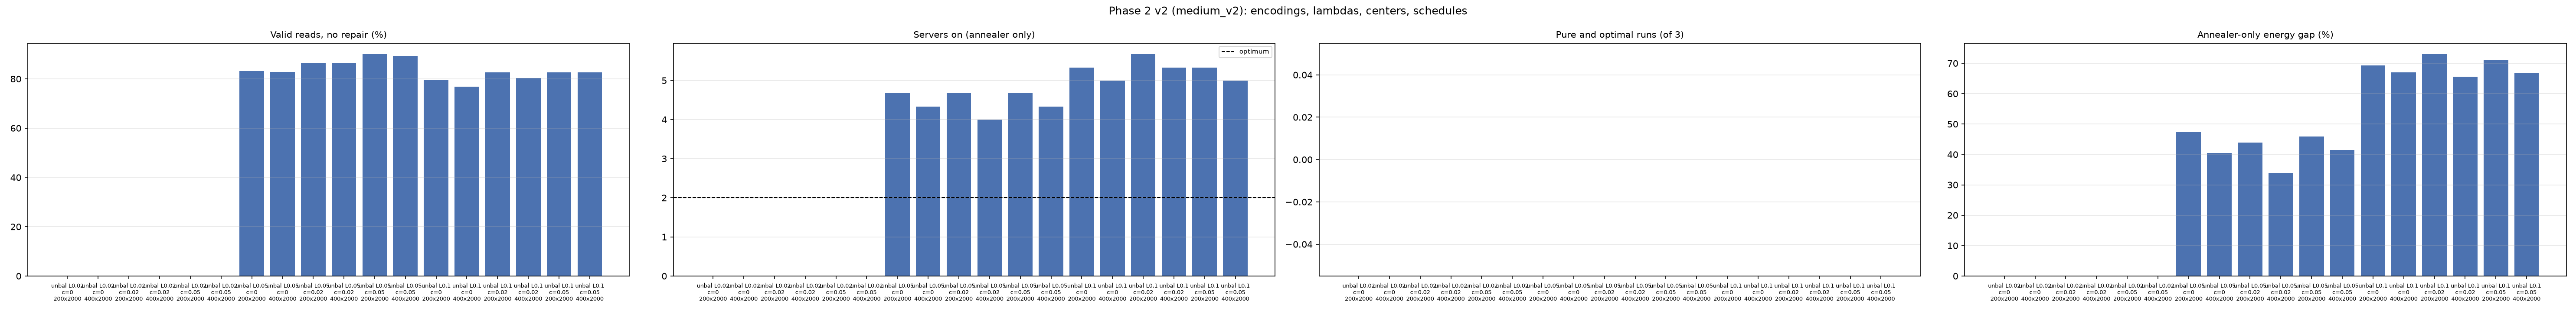

Data behind this chart, as committed beside it:
unit, encoding, config, lambda_assign, center, schedule, seed, qubo_variables, valid_raw_pct, valid_pct, annealer_only_found, annealer_only_servers, annealer_only_gap_pct, pure_and_optimal, final_servers, final_gap_pct, vms_by_annealer_pct, anneal_time_s, wall_time_s
0.0025, unbalanced, L0.02, 0.02, 0.0, 200x2000, 1, 512, 0.0, 0.0, False, , , False, 3, 14, 93.65, 8.287, 9.289
0.0025, unbalanced, L0.02, 0.02, 0.0, 200x2000, 2, 512, 0.0, 0.0, False, , , False, 3, 14.07, 93.65, 8.005, 9.047
0.0025, unbalanced, L0.02, 0.02, 0.0, 200x2000, 3, 512, 0.0, 0.0, False, , , False, 3, 13.49, 93.65, 8.095, 9.142
0.0025, unbalanced, L0.02, 0.02, 0.02, 200x2000, 1, 512, 0.0, 0.0, False, , , False, 3, 13.56, 93.65, 8.14, 9.096
0.0025, unbalanced, L0.02, 0.02, 0.02, 200x2000, 2, 512, 0.0, 0.0, False, , , False, 3, 13.98, 93.65, 8.361, 9.387
0.0025, unbalanced, L0.02, 0.02, 0.02, 200x2000, 3, 512, 0.0, 0.0, False, , , False, 4, 25.34, 93.65, 8.101, 9.168
0.0025, unbalanced, L0.02, 0.02, 0.05, 200x2000, 1, 512, 0.0, 0.0, False, , , False, 4, 24.13, 93.65, 8.05, 8.985
0.0025, unbalanced, L0.02, 0.02, 0.05, 200x2000, 2, 512, 0.0, 0.0, False, , , False, 3, 14.17, 93.65, 8.058, 9.055
0.0025, unbalanced, L0.02, 0.02, 0.05, 200x2000, 3, 512, 0.0, 0.0, False, , , False, 4, 23.85, 93.65, 8.21, 9.205
0.0025, unbalanced, L0.02, 0.02, 0.0, 400x2000, 1, 512, 0.0, 0.0, False, , , False, 3, 14, 93.65, 16.45, 18.44
0.0025, unbalanced, L0.02, 0.02, 0.0, 400x2000, 2, 512, 0.0, 0.0, False, , , False, 3, 14.07, 93.65, 16.07, 17.81
0.0025, unbalanced, L0.02, 0.02, 0.0, 400x2000, 3, 512, 0.0, 0.0, False, , , False, 3, 13.49, 93.65, 16.22, 18.05
0.0025, unbalanced, L0.02, 0.02, 0.02, 400x2000, 1, 512, 0.0, 0.0, False, , , False, 3, 13.56, 93.65, 16.52, 18.32
0.0025, unbalanced, L0.02, 0.02, 0.02, 400x2000, 2, 512, 0.0, 0.0, False, , , False, 3, 13.98, 93.65, 16.39, 18.11
0.0025, unbalanced, L0.02, 0.02, 0.02, 400x2000, 3, 512, 0.0, 0.0, False, , , False, 3, 13.88, 93.65, 16.14, 18.01
0.0025, unbalanced, L0.02, 0.02, 0.05, 400x2000, 1, 512, 0.0, 0.0, False, , , False, 4, 24.13, 93.65, 16.23, 18.03
0.0025, unbalanced, L0.02, 0.02, 0.05, 400x2000, 2, 512, 0.0, 0.0, False, , , False, 3, 13.8, 93.65, 16.41, 18.15
0.0025, unbalanced, L0.02, 0.02, 0.05, 400x2000, 3, 512, 0.0, 0.0, False, , , False, 3, 14.43, 93.65, 16.14, 17.97
0.0025, unbalanced, L0.05, 0.05, 0.0, 200x2000, 1, 512, 83.5, 83.5, True, 5.0, 48.18, False, 5, 48.18, 100.0, 8.376, 9.417
0.0025, unbalanced, L0.05, 0.05, 0.0, 200x2000, 2, 512, 82.5, 82.5, True, 5.0, 47.68, False, 5, 47.68, 100.0, 8.29, 9.314
0.0025, unbalanced, L0.05, 0.05, 0.0, 200x2000, 3, 512, 83.5, 83.5, True, 4.0, 46.61, False, 4, 46.61, 100.0, 8.495, 9.573
0.0025, unbalanced, L0.05, 0.05, 0.02, 200x2000, 1, 512, 86.5, 86.5, True, 5.0, 45.52, False, 5, 45.52, 100.0, 8.787, 9.707
0.0025, unbalanced, L0.05, 0.05, 0.02, 200x2000, 2, 512, 85.5, 85.5, True, 4.0, 36.56, False, 4, 36.56, 100.0, 8.416, 9.352
0.0025, unbalanced, L0.05, 0.05, 0.02, 200x2000, 3, 512, 87.0, 87.0, True, 5.0, 49.84, False, 5, 49.84, 100.0, 8.382, 9.313
0.0025, unbalanced, L0.05, 0.05, 0.05, 200x2000, 1, 512, 90.0, 90.0, True, 5.0, 51.08, False, 5, 51.08, 100.0, 8.592, 9.68
0.0025, unbalanced, L0.05, 0.05, 0.05, 200x2000, 2, 512, 91.0, 91.0, True, 4.0, 40.22, False, 4, 40.22, 100.0, 8.639, 9.591
0.0025, unbalanced, L0.05, 0.05, 0.05, 200x2000, 3, 512, 89.0, 89.0, True, 5.0, 46.29, False, 5, 46.29, 100.0, 8.594, 9.521
0.0025, unbalanced, L0.05, 0.05, 0.0, 400x2000, 1, 512, 81.75, 81.75, True, 4.0, 27.71, False, 4, 27.71, 100.0, 17.05, 18.84
0.0025, unbalanced, L0.05, 0.05, 0.0, 400x2000, 2, 512, 81.75, 81.75, True, 5.0, 47.04, False, 5, 47.04, 100.0, 16.59, 18.32
0.0025, unbalanced, L0.05, 0.05, 0.0, 400x2000, 3, 512, 85.0, 85.0, True, 4.0, 46.61, False, 4, 46.61, 100.0, 16.67, 18.34
0.0025, unbalanced, L0.05, 0.05, 0.02, 400x2000, 1, 512, 88.25, 88.25, True, 4.0, 43.12, False, 4, 43.12, 100.0, 17.31, 19.16
0.0025, unbalanced, L0.05, 0.05, 0.02, 400x2000, 2, 512, 84.75, 84.75, True, 4.0, 27.98, False, 4, 27.98, 100.0, 17.28, 19
0.0025, unbalanced, L0.05, 0.05, 0.02, 400x2000, 3, 512, 86.0, 86.0, True, 4.0, 30.76, False, 4, 30.76, 100.0, 16.72, 18.44
0.0025, unbalanced, L0.05, 0.05, 0.05, 400x2000, 1, 512, 88.75, 88.75, True, 4.0, 38, False, 4, 38, 100.0, 17.44, 19.19
0.0025, unbalanced, L0.05, 0.05, 0.05, 400x2000, 2, 512, 90.25, 90.25, True, 4.0, 40.22, False, 4, 40.22, 100.0, 16.99, 18.73
0.0025, unbalanced, L0.05, 0.05, 0.05, 400x2000, 3, 512, 89.0, 89.0, True, 5.0, 46.29, False, 5, 46.29, 100.0, 16.84, 18.51
0.0025, unbalanced, L0.1, 0.1, 0.0, 200x2000, 1, 512, 80.0, 80.0, True, 5.0, 64.59, False, 5, 64.59, 100.0, 8.678, 9.646
0.0025, unbalanced, L0.1, 0.1, 0.0, 200x2000, 2, 512, 79.5, 79.5, True, 6.0, 79.37, False, 6, 79.37, 100.0, 8.996, 10.1
0.0025, unbalanced, L0.1, 0.1, 0.0, 200x2000, 3, 512, 79.0, 79.0, True, 5.0, 63.8, False, 5, 63.8, 100.0, 9.822, 10.94
0.0025, unbalanced, L0.1, 0.1, 0.02, 200x2000, 1, 512, 79.0, 79.0, True, 5.0, 67.99, False, 5, 67.99, 100.0, 8.56, 9.598
0.0025, unbalanced, L0.1, 0.1, 0.02, 200x2000, 2, 512, 87.5, 87.5, True, 6.0, 70.88, False, 6, 70.88, 100.0, 8.906, 9.999
0.0025, unbalanced, L0.1, 0.1, 0.02, 200x2000, 3, 512, 81.5, 81.5, True, 6.0, 80.06, False, 6, 80.06, 100.0, 8.614, 9.541
0.0025, unbalanced, L0.1, 0.1, 0.05, 200x2000, 1, 512, 84.0, 84.0, True, 6.0, 78.7, False, 6, 78.7, 100.0, 8.63, 9.665
0.0025, unbalanced, L0.1, 0.1, 0.05, 200x2000, 2, 512, 84.0, 84.0, True, 5.0, 70.68, False, 5, 70.68, 100.0, 9.274, 10.25
0.0025, unbalanced, L0.1, 0.1, 0.05, 200x2000, 3, 512, 80.0, 80.0, True, 5.0, 64.26, False, 5, 64.26, 100.0, 8.697, 9.781
0.0025, unbalanced, L0.1, 0.1, 0.0, 400x2000, 1, 512, 76.5, 76.5, True, 5.0, 64.59, False, 5, 64.59, 100.0, 17.1, 18.91
0.0025, unbalanced, L0.1, 0.1, 0.0, 400x2000, 2, 512, 75.25, 75.25, True, 5.0, 72.7, False, 5, 72.7, 100.0, 17.09, 18.82
0.0025, unbalanced, L0.1, 0.1, 0.0, 400x2000, 3, 512, 78.75, 78.75, True, 5.0, 63.8, False, 5, 63.8, 100.0, 16.98, 18.86
0.0025, unbalanced, L0.1, 0.1, 0.02, 400x2000, 1, 512, 78.25, 78.25, True, 5.0, 65.78, False, 5, 65.78, 100.0, 17.19, 18.93
0.0025, unbalanced, L0.1, 0.1, 0.02, 400x2000, 2, 512, 83.25, 83.25, True, 6.0, 70.88, False, 6, 70.88, 100.0, 17.1, 18.9
0.0025, unbalanced, L0.1, 0.1, 0.02, 400x2000, 3, 512, 79.5, 79.5, True, 5.0, 60.16, False, 5, 60.16, 100.0, 17.1, 18.8
0.0025, unbalanced, L0.1, 0.1, 0.05, 400x2000, 1, 512, 83.25, 83.25, True, 5.0, 65.19, False, 5, 65.19, 100.0, 17.37, 19.19
0.0025, unbalanced, L0.1, 0.1, 0.05, 400x2000, 2, 512, 84.0, 84.0, True, 5.0, 70.68, False, 5, 70.68, 100.0, 17.42, 19.24
0.0025, unbalanced, L0.1, 0.1, 0.05, 400x2000, 3, 512, 80.75, 80.75, True, 5.0, 64.26, False, 5, 64.26, 100.0, 17.78, 19.58
